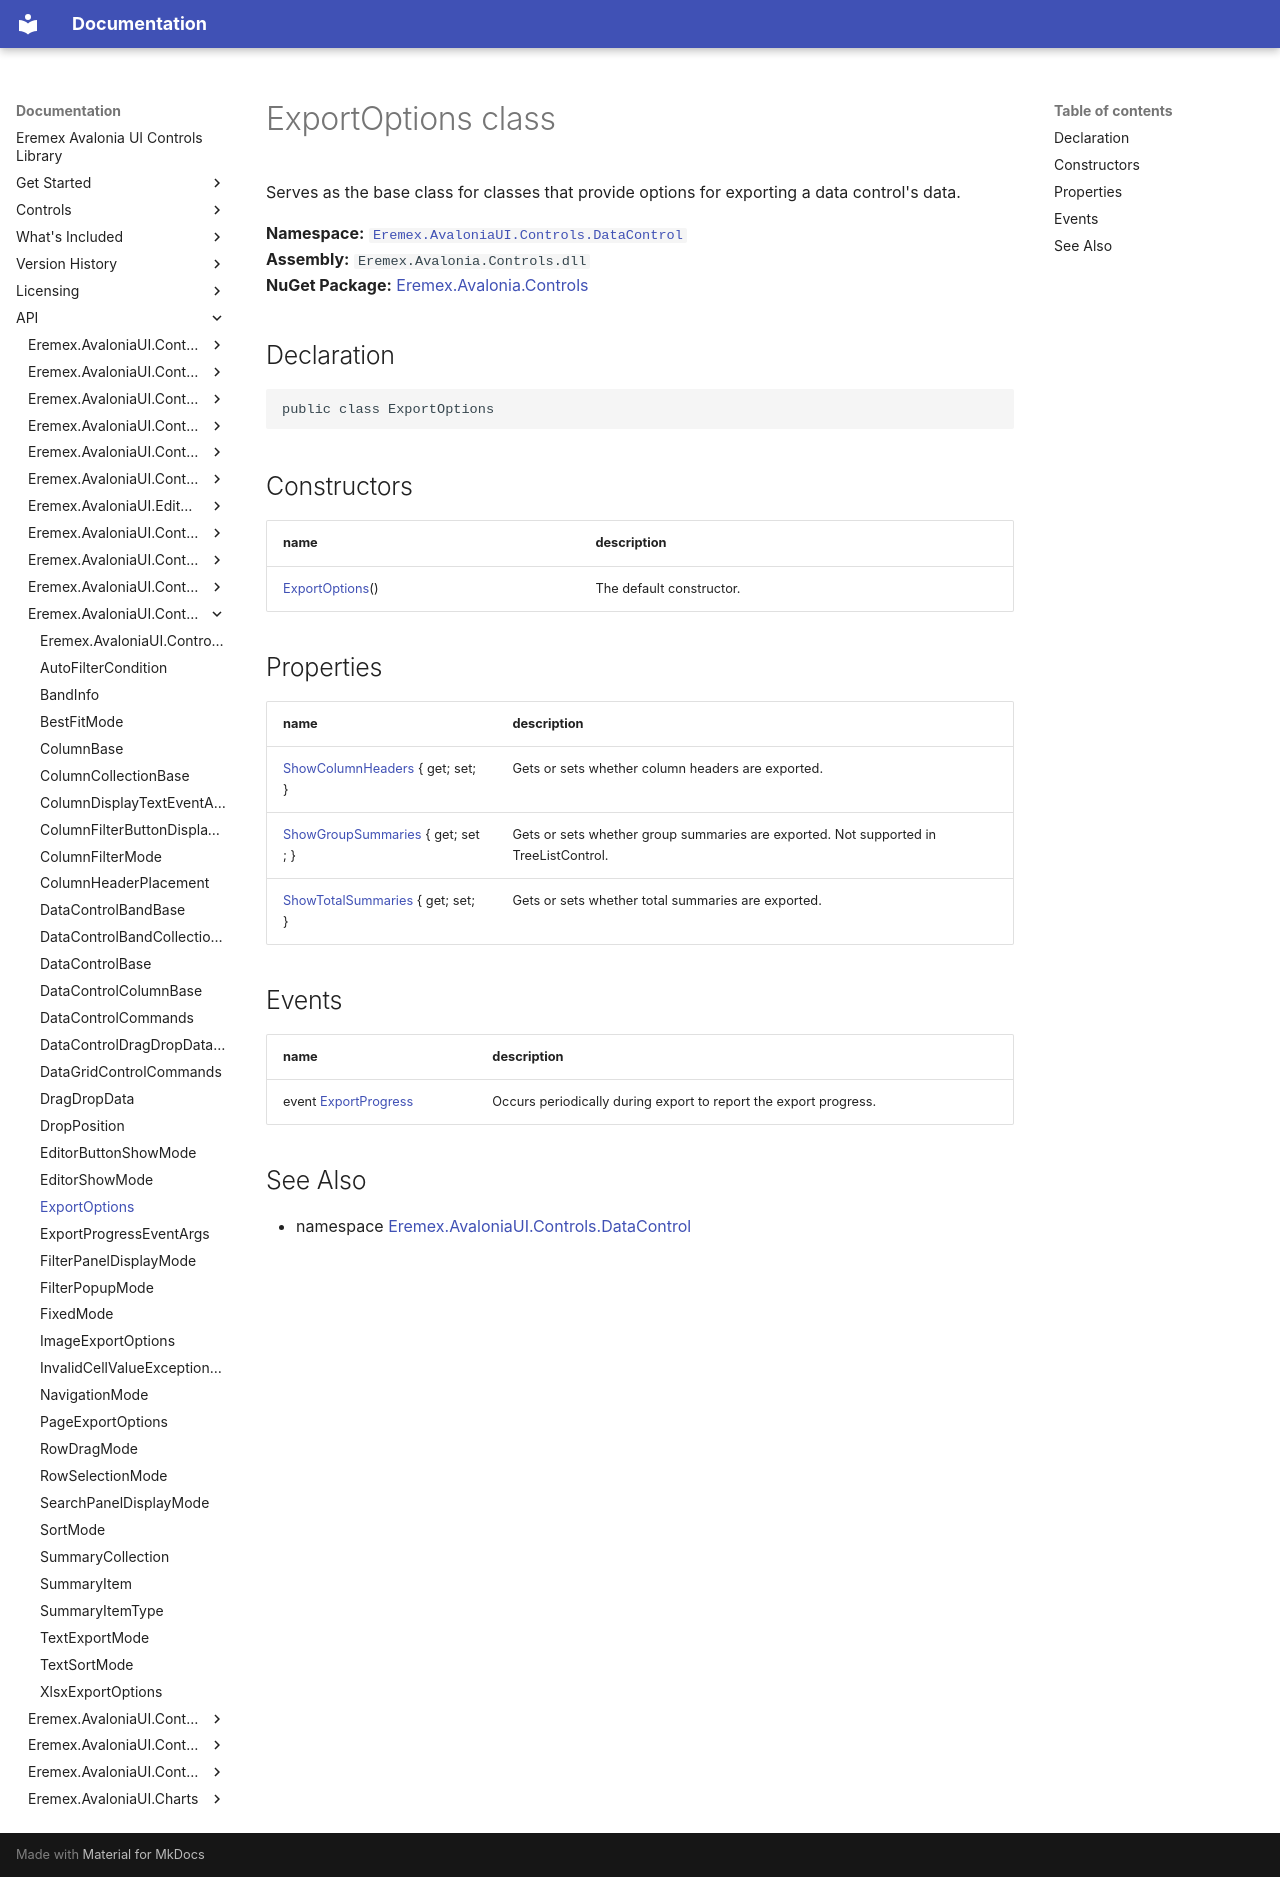

repository: Eremex/controls-doc · page: API/Eremex.AvaloniaUI.Controls.DataControl/ExportOptions/index.html · generator: mkdocs

# ExportOptions class

Serves as the base class for classes that provide options for exporting a data control's data.

**Namespace:** [`Eremex.AvaloniaUI.Controls.DataControl`](./index.md)  
**Assembly:** `Eremex.Avalonia.Controls.dll`  
**NuGet Package:** [Eremex.Avalonia.Controls](https://www.nuget.org/packages/Eremex.Avalonia.Controls)

## Declaration

```csharp
public class ExportOptions
```

## Constructors

| name | description |
| --- | --- |
| [ExportOptions](ExportOptions/ExportOptions.md)() | The default constructor. |

## Properties

| name | description |
| --- | --- |
| [ShowColumnHeaders](ExportOptions/ShowColumnHeaders.md) { get; set; } | Gets or sets whether column headers are exported. |
| [ShowGroupSummaries](ExportOptions/ShowGroupSummaries.md) { get; set; } | Gets or sets whether group summaries are exported. Not supported in TreeListControl. |
| [ShowTotalSummaries](ExportOptions/ShowTotalSummaries.md) { get; set; } | Gets or sets whether total summaries are exported. |

## Events

| name | description |
| --- | --- |
| event [ExportProgress](ExportOptions/ExportProgress.md) | Occurs periodically during export to report the export progress. |

## See Also

* namespace [Eremex.AvaloniaUI.Controls.DataControl](./index.md)

<!-- DO NOT EDIT: generated by xmldocmd for Eremex.Avalonia.Controls.dll -->
